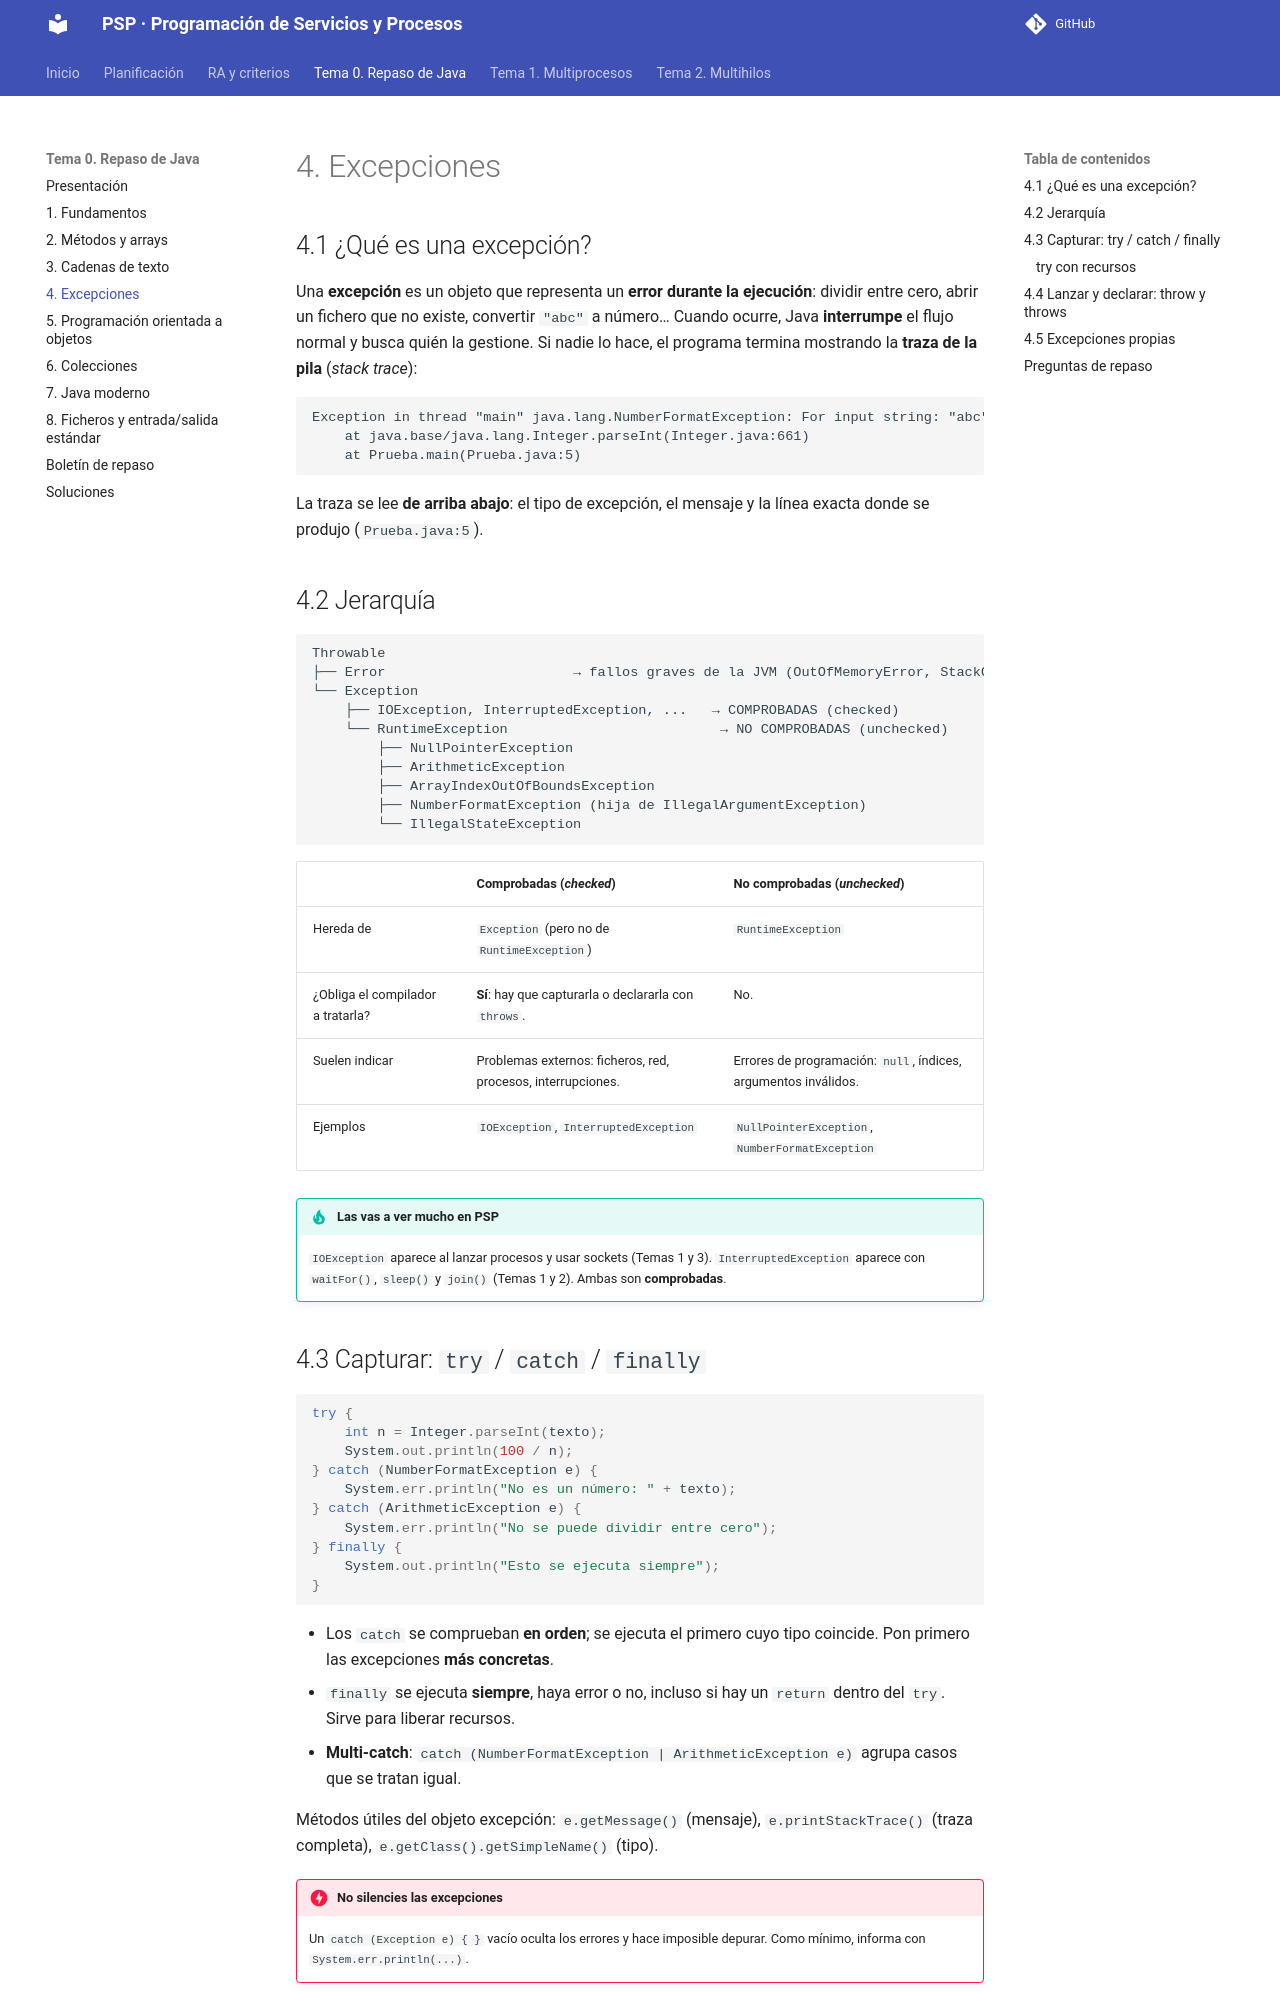

repository: joselejimenez/PSP · page: temas/tema-0/04-excepciones/index.html · generator: mkdocs

# 4. Excepciones

## 4.1 ¿Qué es una excepción?

Una **excepción** es un objeto que representa un **error durante la ejecución**: dividir entre cero, abrir un fichero que no existe, convertir `"abc"` a número… Cuando ocurre, Java **interrumpe** el flujo normal y busca quién la gestione. Si nadie lo hace, el programa termina mostrando la **traza de la pila** (*stack trace*):

```text
Exception in thread "main" java.lang.NumberFormatException: For input string: "abc"
    at java.base/java.lang.Integer.parseInt(Integer.java:661)
    at Prueba.main(Prueba.java:5)
```

La traza se lee **de arriba abajo**: el tipo de excepción, el mensaje y la línea exacta donde se produjo (`Prueba.java:5`).

## 4.2 Jerarquía

```text
Throwable
├── Error                       → fallos graves de la JVM (OutOfMemoryError, StackOverflowError). No se capturan.
└── Exception
    ├── IOException, InterruptedException, ...   → COMPROBADAS (checked)
    └── RuntimeException                          → NO COMPROBADAS (unchecked)
        ├── NullPointerException
        ├── ArithmeticException
        ├── ArrayIndexOutOfBoundsException
        ├── NumberFormatException (hija de IllegalArgumentException)
        └── IllegalStateException
```

| | Comprobadas (*checked*) | No comprobadas (*unchecked*) |
|---|---|---|
| Hereda de | `Exception` (pero no de `RuntimeException`) | `RuntimeException` |
| ¿Obliga el compilador a tratarla? | **Sí**: hay que capturarla o declararla con `throws`. | No. |
| Suelen indicar | Problemas externos: ficheros, red, procesos, interrupciones. | Errores de programación: `null`, índices, argumentos inválidos. |
| Ejemplos | `IOException`, `InterruptedException` | `NullPointerException`, `NumberFormatException` |

!!! tip "Las vas a ver mucho en PSP"
    `IOException` aparece al lanzar procesos y usar sockets (Temas 1 y 3). `InterruptedException` aparece con `waitFor()`, `sleep()` y `join()` (Temas 1 y 2). Ambas son **comprobadas**.
